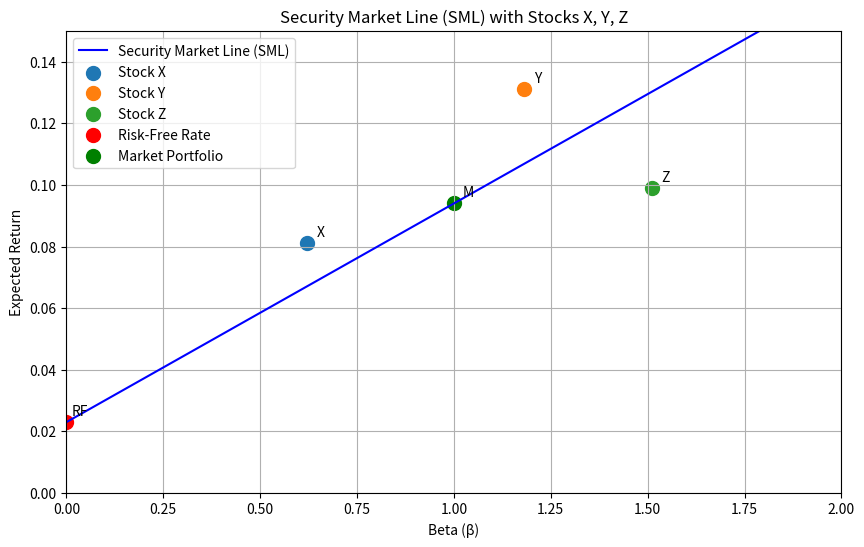

This chart was generated by the following Python code:
import numpy as np
import matplotlib.pyplot as plt
import os

# 参数设定
risk_free_rate = 0.023  # 无风险利率 2.3%
market_return = 0.094   # 市场期望收益 9.4%

# 股票数据
stocks = {
    'X': {'beta': 0.62, 'return': 0.081},
    'Y': {'beta': 1.18, 'return': 0.131},
    'Z': {'beta': 1.51, 'return': 0.099}
}

# 1. 绘制证券市场线 (SML)
def plot_sml(rf, rm, stocks):
    # 生成 beta 值 (0 到 2)
    betas = np.linspace(0, 2, 100)
    # 计算 SML 上的期望收益
    expected_returns = rf + betas * (rm - rf)

    # 创建图形
    plt.figure(figsize=(10, 6))
    plt.plot(betas, expected_returns, label='Security Market Line (SML)', color='blue')

    # 绘制股票点
    for name, data in stocks.items():
        plt.scatter(data['beta'], data['return'], label=f'Stock {name}', s=100)
        plt.annotate(name, (data['beta'], data['return']),
                     textcoords="offset points", xytext=(10,5), ha='center')

    # 标记无风险利率点
    plt.scatter(0, rf, color='red', label='Risk-Free Rate', s=100)
    plt.annotate('RF', (0, rf), textcoords="offset points", xytext=(10,5), ha='center')

    # 标记市场组合点
    plt.scatter(1, rm, color='green', label='Market Portfolio', s=100)
    plt.annotate('M', (1, rm), textcoords="offset points", xytext=(10,5), ha='center')

    # 图形设置
    plt.title('Security Market Line (SML) with Stocks X, Y, Z')
    plt.xlabel('Beta (β)')
    plt.ylabel('Expected Return')
    plt.grid(True)
    plt.legend()
    plt.xlim(0, 2)
    plt.ylim(0, 0.15)

    # 保存图形
    figure_path = 'sml_plot.png'
    plt.savefig(figure_path)
    plt.close()

    return figure_path

# 2. 计算 SML 斜率和 beta=1.27 处的期望收益
sml_slope = market_return - risk_free_rate
er_at_beta_127 = risk_free_rate + 1.27 * sml_slope

# 3. 生成图形
figure_path = plot_sml(risk_free_rate, market_return, stocks)

# 4. 保存结果
result = {
    'sml_slope': sml_slope,
    'er_at_beta_127': er_at_beta_127,
    'figure_path': os.path.abspath(figure_path)
}

# 输出结果（供教师使用）
print(result)
